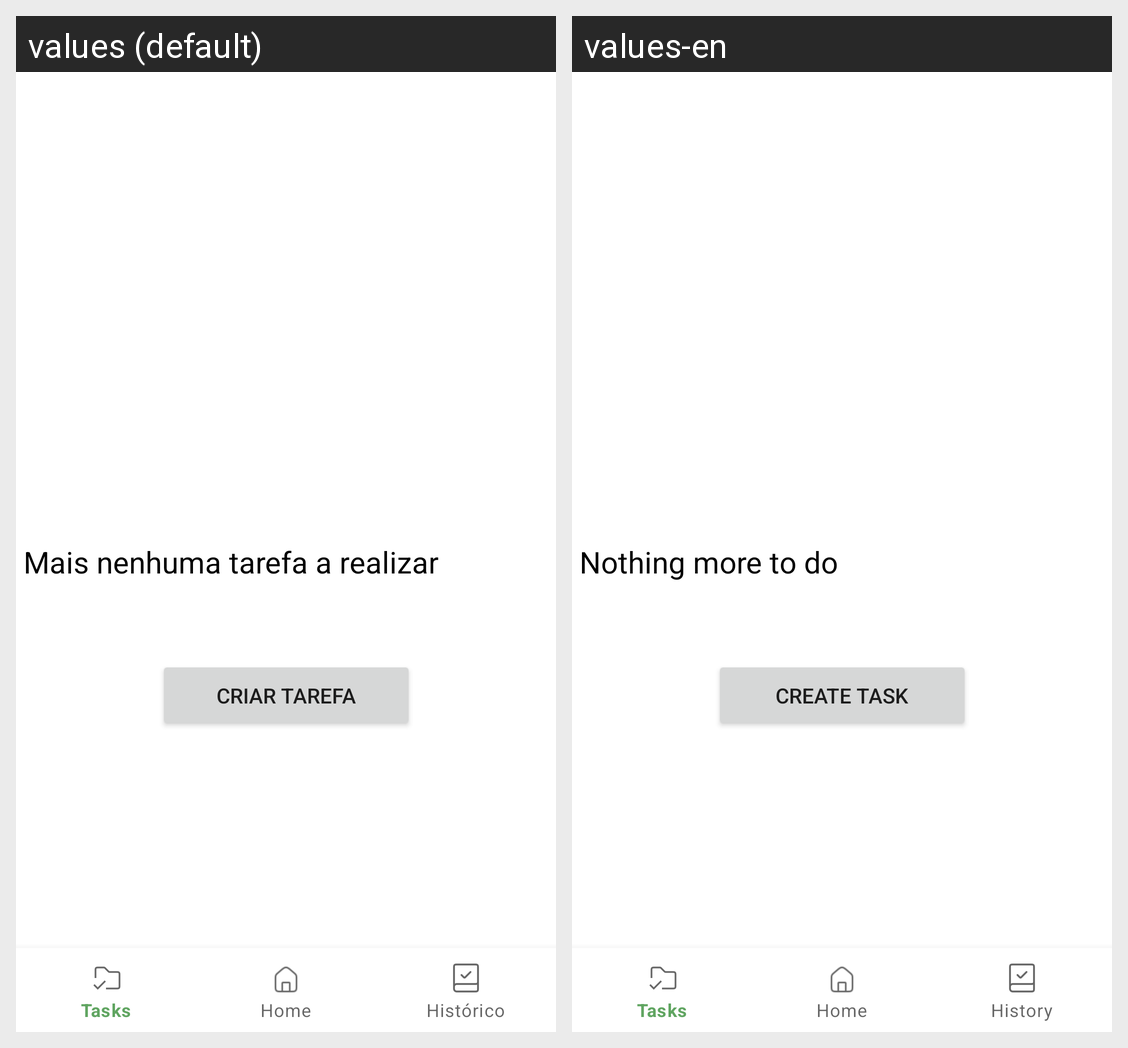

Translations of the strings shown on this Android screen, per locale in the grid:
Android screen res/layout/fragment_tasks.xml rendered under 2 locales, left to right: values (default), values-en. Device: Nexus 5 (rendered at 1080×1920; each locale shown at half size, 540×960, under a caption strip naming it); theme Theme.ClearTab.
Strings drawn on this screen, with the default value and each locale's value (text and hints the layout hard-codes, and strings that could not be matched under every locale, appear in the picture but are not listed):

lista_tarefas_n_tarefas
  values: Mais nenhuma tarefa a realizar
  values-en: Nothing more to do

tasks_criar_tarefa
  values: Criar Tarefa
  values-en: Create Task
